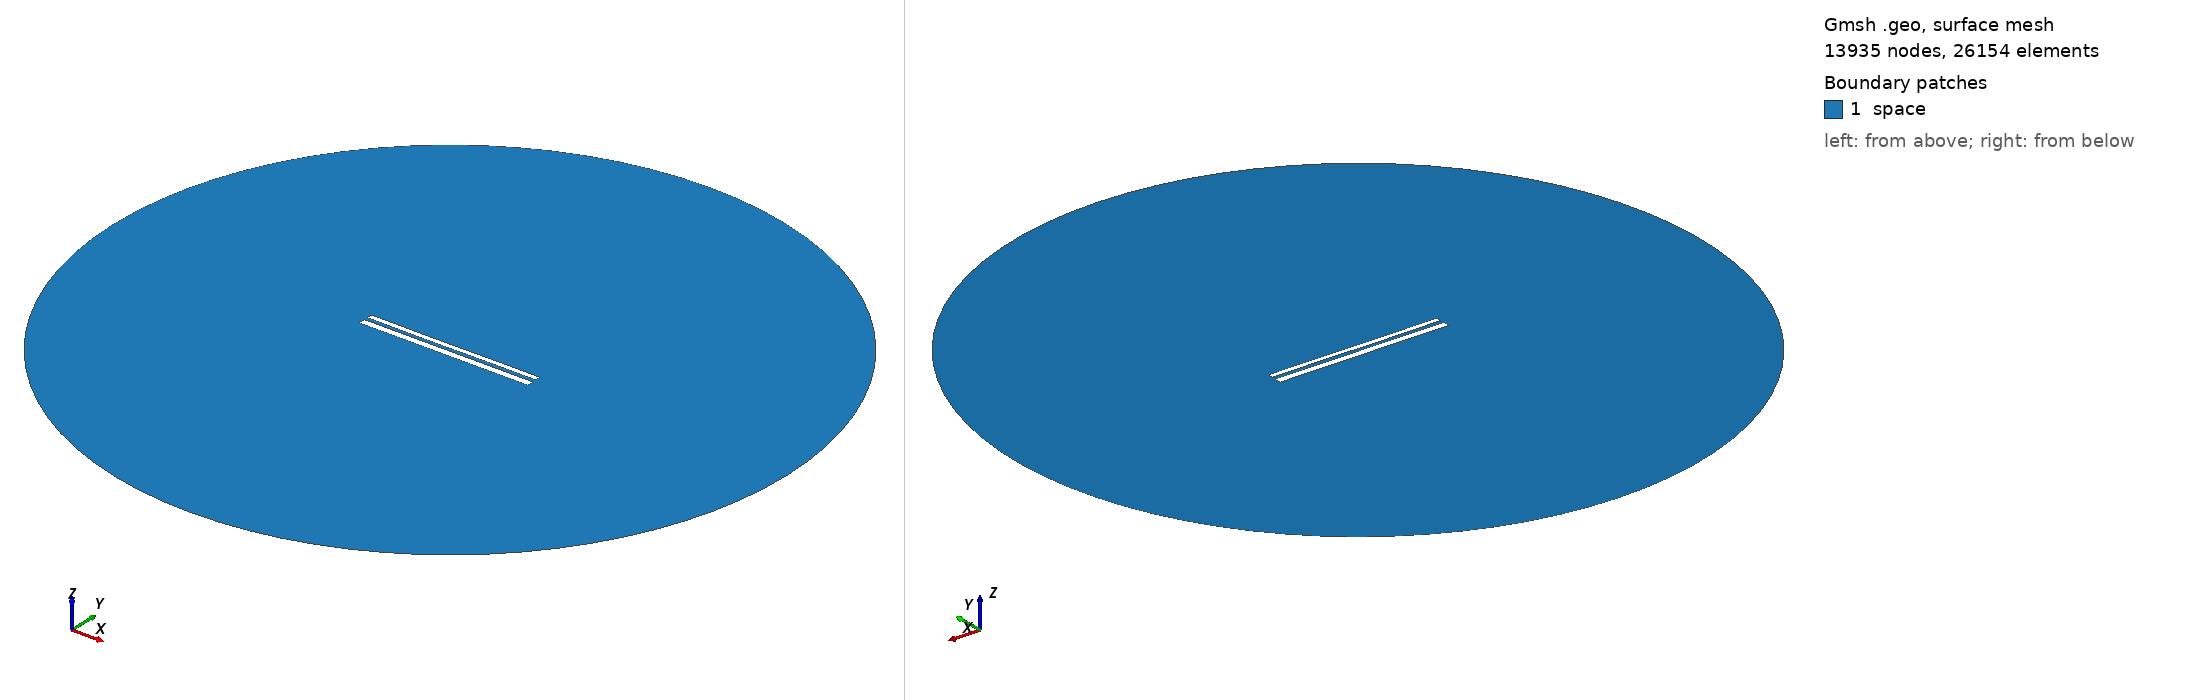

Gmsh geometry script, surface-meshed: 13935 nodes, 26154 surface elements. Boundary patches (legend numbers): 1 space. Left view from above one corner, right view from below the opposite corner. Legend entries are the model's physical surfaces. The drawing asked Gmsh for element sizes between 1% and 20% of the model's largest extent; the script's own settings can give other sizes.

=== 10908.geo (drawn) ===
//---------------------------------------
// Geometry kernel
//---------------------------------------

SetFactory("OpenCASCADE");



//---------------------------------------
// Parameters of the geometry
//---------------------------------------

// Overetch of the upper plate
overetch = 0.375;

// Distance between the plates
distance = 2.0;

// Discretization over the x axis (for the deformation)
nx = 50; 

// Length of the plate
L = 100 - overetch; 

// Number of modes
n = 4; 

// 1st mode coefficient
coeff(1) = 0.0;
beta(1) = 0.596864 * 3.1415926535 / L;

// 2nd mode coefficient
coeff(2) = -0.075;
beta(2) = 1.49418 * 3.1415926535 / L;

// 3rd mode coefficient
coeff(3) = -0.075;
beta(3) = 2.50025 * 3.1415926535 / L;

// 4th mode coefficient
coeff(4) = 0.0;
beta(4) = 3.49999 * 3.1415926535 / L;



//---------------------------------------
// Upper plate (deformed rectangle)
//---------------------------------------

// Coordiantes of the upper plate
xmin = -50;
xmax = 50 - overetch;

// Height of the upper plate
yheight = 4 - 2 * overetch;

// Indexes of the points
UpperID[] = {};
LowerID[] = {};
LeftID[] = {};
RightID[] = {};

// Point index
p = 1;

// Horizontal edges
For i In {1:nx}
    x = xmin + (i-1)*(xmax - xmin)/(nx-1);

    y_bottom = distance / 2 + overetch;
    For j In {1:n}
        C = (Cosh(beta(j)*L) + Cos(beta(j)*L)) / (Sinh(beta(j)*L) + Sin(beta(j)*L));
        y_bottom  = y_bottom + coeff(j) * (Cosh(beta(j)*(x+50)) - Cos(beta(j)*(x+50)) - C * (Sinh(beta(j)*(x+50)) - Sin(beta(j)*(x+50))));
    EndFor

    y_top = y_bottom + yheight;

    Point(p) = {x, y_top, 0, 1.0};
    UpperID[i] = p;
    p = p + 1;

    Point(p) = {x, y_bottom, 0, 1.0};
    LowerID[i] = p;
    p = p + 1;
EndFor

// Create point lists
UpperPts[] = {}; LowerPts[] = {};
For i In {1:nx}
  UpperPts[] += {UpperID[i]};
  LowerPts[] += {LowerID[i]};
EndFor

// Build splines
Spline(1) = {UpperPts[]};
Spline(2) = {LowerPts[]};
Line(3) = {LowerPts[nx-1], UpperPts[nx-1]};
Line(4) = {LowerPts[0], UpperPts[0]};

// Build the plane surface
Curve Loop(1) = {2, 3, -1, -4};
Plane Surface(1) = {1};



//---------------------------------------
// Lower plate (rectangle)
//---------------------------------------

// Vertices
Point(1001) = {-50, -1, 0, 1.0};
Point(1002) = { 50, -1, 0, 1.0};
Point(1003) = { 50,  -5, 0, 1.0};
Point(1004) = {-50,  -5, 0, 1.0};

// Edges
Line(5) = {1001, 1002};
Line(6) = {1002, 1003};
Line(7) = {1003, 1004};
Line(8) = {1004, 1001};

// Plane surface
Line Loop(2) = {5, 6, 7, 8};
Plane Surface(2) = {2}; 



//---------------------------------------
// Outer (fictious) boundary
//---------------------------------------

// Points
Point(1005) = {0, 0, 0};       // Center
Point(1006) = {200, 0, 0};     // Start point
Point(1007) = {0, 200, 0};     // 90 degrees
Point(1008) = {-200, 0, 0};    // 180 degrees
Point(1009) = {0, -200, 0};    // 270 degrees

// Circle arcs (each needs start, center, end)
Circle(9) = {1006, 1005, 1007};
Circle(10) = {1007, 1005, 1008};
Circle(11) = {1008, 1005, 1009};
Circle(12) = {1009, 1005, 1006};

// Plane surface for the entire domain
Curve Loop(3) = {9, 10, 11, 12};
Surface(3) = {3};

// Subtract the plates from the whole domain to obtain the actual domain where we want to solve the equations
BooleanDifference{ Surface{3}; Delete; }{ Surface{1}; Surface{2}; Delete; }




//---------------------------------------
// Transfinite Lines/Curves
//---------------------------------------

// Set the number of points on the boundaries
r = 7;

// Plates
Transfinite Curve {1, 2} = 50*r Using Progression 1;
Transfinite Curve {3, 4} = 2*r Using Progression 1;
Transfinite Line {5, 7} = 50*r Using Progression 1;
Transfinite Line {6, 8} = 2*r Using Progression 1;

// Outer boundary
Transfinite Line {9, 10, 11, 12} = 20 Using Progression 1;



//---------------------------------------
// Physical groups
//---------------------------------------                

// Physical curves (boundaries)
Physical Line("force_segment", 10) = {2};
Physical Line("upper_plate", 11) = {1, 3, 4};
Physical Line("lower_plate", 12) = {5, 6, 7, 8};
Physical Line("boundary", 20) = {9, 10, 11, 12};

// Physical Surfaces
Physical Surface("space", 30) = {3};



//---------------------------------------
// 6. Generate the Mesh
//---------------------------------------

// 2D mesh generation
Mesh 2;
